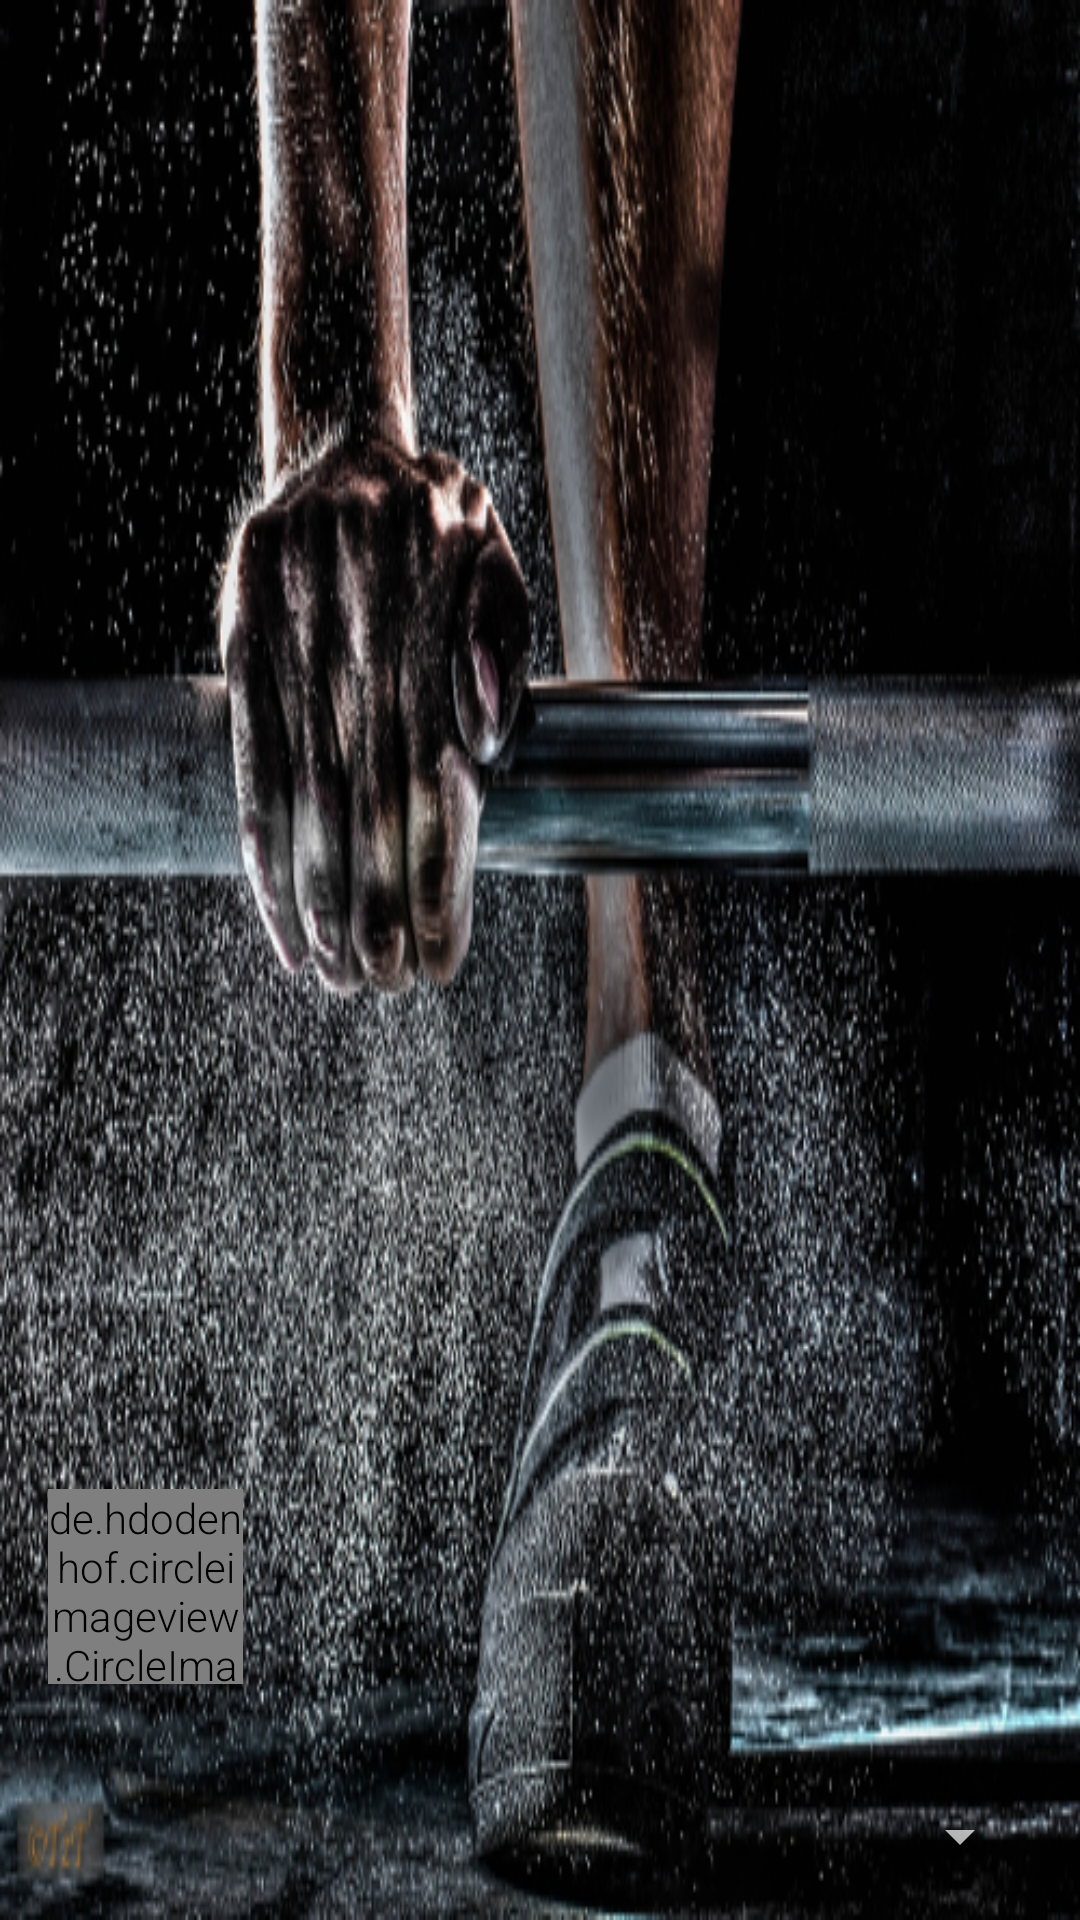

Layout XML and referenced resources for this Android screen:
<!-- AndroidManifest.xml: application theme app_theme -->
<!-- res/layout/nav_drawer_header.xml -->
<?xml version="1.0" encoding="utf-8"?>
<LinearLayout xmlns:android="http://schemas.android.com/apk/res/android"
    xmlns:app="http://schemas.android.com/apk/res-auto"
    android:layout_width="match_parent"
    android:layout_height="176dp"
    android:background="@drawable/image_nav_drawer_header_background"
    android:theme="@style/ThemeOverlay.AppCompat.Dark"
    android:padding="16dp"
    android:orientation="vertical"
    android:gravity="bottom" >

    <de.hdodenhof.circleimageview.CircleImageView
        android:id="@+id/header_user_profile_image"
        android:layout_width="65dp"
        android:layout_height="65dp"
        android:layout_marginBottom="12dp"
        app:civ_border_width="1dp"
        app:civ_border_color="@color/theme_background"
        app:civ_circle_background_color="@color/theme_background" />

    <TextView
        android:id="@+id/header_user_name"
        android:layout_width="match_parent"
        android:layout_height="wrap_content"
        android:layout_marginBottom="5dp"
        android:textStyle="bold"
        android:textSize="16sp" />

    <Spinner
        android:id="@+id/header_user_type"
        android:layout_width="match_parent"
        android:layout_height="wrap_content" />

</LinearLayout>
<!-- resources referenced by this layout -->
<resources>
  <color name="theme_background">#E1E2E1</color>
  <!-- drawable image_nav_drawer_header_background: jpg bitmap (drawable, 212617 bytes) -->
  <style name="app_theme" parent="Theme.AppCompat.Light.NoActionBar">
          <item name="android:colorPrimary">@color/theme_primary</item>
          <item name="android:colorPrimaryDark">@color/theme_primary_dark</item>
          <item name="android:colorAccent">@color/theme_secondary</item>
          <item name="android:textColor">@color/theme_text</item>
          <item name="android:textColorHint">@color/theme_secondary</item>
          <item name="android:windowBackground">@color/theme_background</item>
          <item name="android:windowTranslucentStatus">true</item>
          <item name="android:windowDisablePreview">true</item>
          <item name="android:fontFamily">@string/app_default_font</item>
      </style>
  <color name="theme_primary">#424242</color>
  <color name="theme_primary_dark">#1B1B1B</color>
  <color name="theme_secondary">#757575</color>
  <color name="theme_text">#FFFFFF</color>
  <string name="app_default_font">sans-serif-light</string>
</resources>
